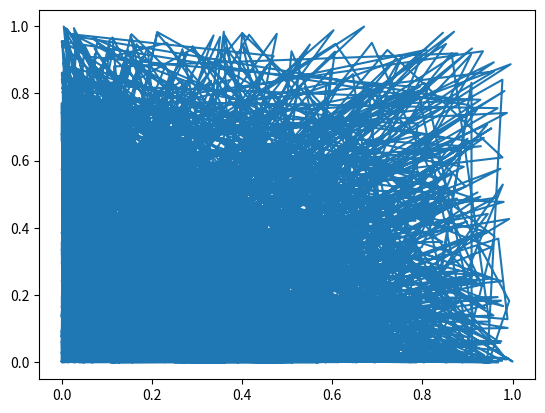

The matplotlib source for this figure:
import numpy as np
import pandas as pd

import matplotlib.pyplot as plt

fig,ax = plt.subplots()

x = np.random.rand(1488)
y = np.random.rand(1488)
ax.plot(np.square(x), np.square(y))
plt.show()





# data = [[1,4,8,8], [6,7,6,9], [5,2,4,2]]
# df = pd.DataFrame(data,  index = ['Z','O','V'],columns=['S', 'V', 'O', 'GOYDA'])
# print(df)
